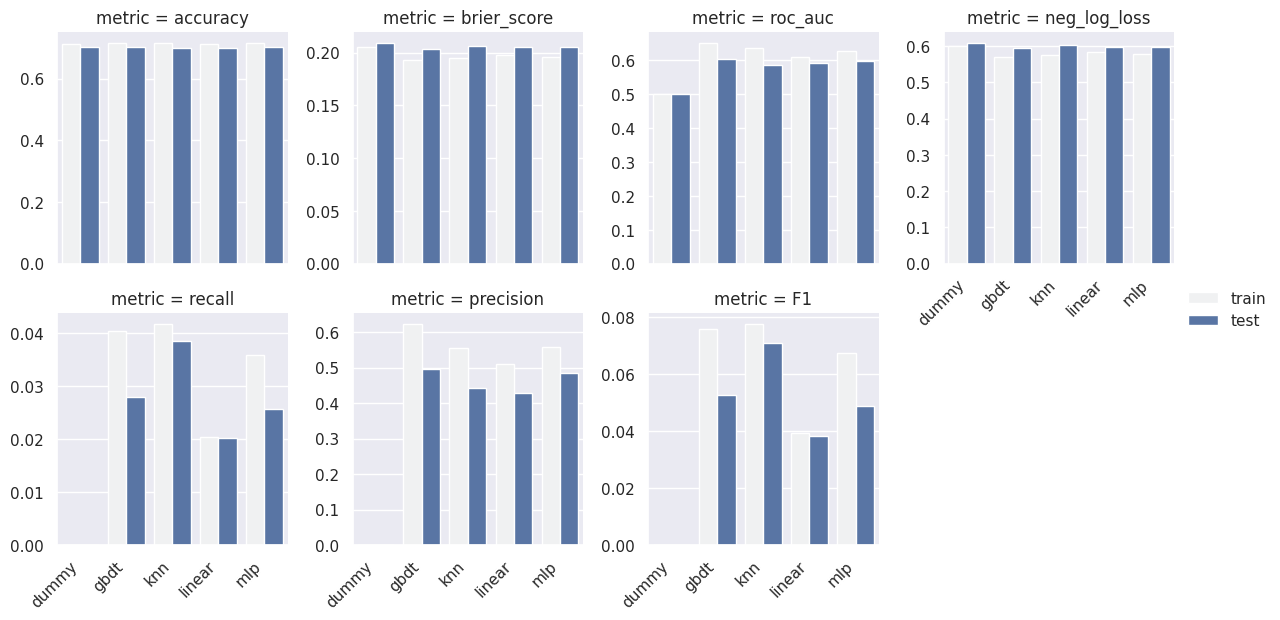

The file beside this chart, header and first rows:
fold, metric, value, label
test, accuracy, 0.7016, dummy
train, accuracy, 0.7121, dummy
test, F1, 0.0, dummy
train, F1, 0.0, dummy
test, precision, 0.0, dummy
train, precision, 0.0, dummy
test, recall, 0.0, dummy
train, recall, 0.0, dummy
test, neg_log_loss, 0.6098, dummy
train, neg_log_loss, 0.6003, dummy
test, roc_auc, 0.5, dummy
train, roc_auc, 0.5, dummy
test, brier_score, 0.2095, dummy
train, brier_score, 0.205, dummy
test, accuracy, 0.6995, linear
train, accuracy, 0.7123, linear
test, F1, 0.0385, linear
train, F1, 0.03941, linear
test, precision, 0.4275, linear
train, precision, 0.5089, linear
test, recall, 0.02016, linear
train, recall, 0.0205, linear
test, neg_log_loss, 0.598, linear
train, neg_log_loss, 0.5838, linear
test, roc_auc, 0.5914, linear
train, roc_auc, 0.6102, linear
test, brier_score, 0.2051, linear
train, brier_score, 0.1981, linear
test, accuracy, 0.701, mlp
train, accuracy, 0.7142, mlp
test, F1, 0.04896, mlp
train, F1, 0.0676, mlp
test, precision, 0.4841, mlp
train, precision, 0.5582, mlp
test, recall, 0.02578, mlp
train, recall, 0.03598, mlp
test, neg_log_loss, 0.5984, mlp
train, neg_log_loss, 0.5782, mlp
test, roc_auc, 0.5973, mlp
train, roc_auc, 0.6285, mlp
test, brier_score, 0.2049, mlp
train, brier_score, 0.1959, mlp
test, accuracy, 0.6986, knn
train, accuracy, 0.7145, knn
test, F1, 0.07094, knn
train, F1, 0.07767, knn
test, precision, 0.4437, knn
train, precision, 0.5553, knn
test, recall, 0.03855, knn
train, recall, 0.04175, knn
test, neg_log_loss, 0.6031, knn
train, neg_log_loss, 0.5762, knn
test, roc_auc, 0.5875, knn
train, roc_auc, 0.6366, knn
test, brier_score, 0.2065, knn
train, brier_score, 0.1952, knn
test, accuracy, 0.7014, gbdt
train, accuracy, 0.7166, gbdt
test, F1, 0.05289, gbdt
train, F1, 0.07597, gbdt
... 10 more rows
